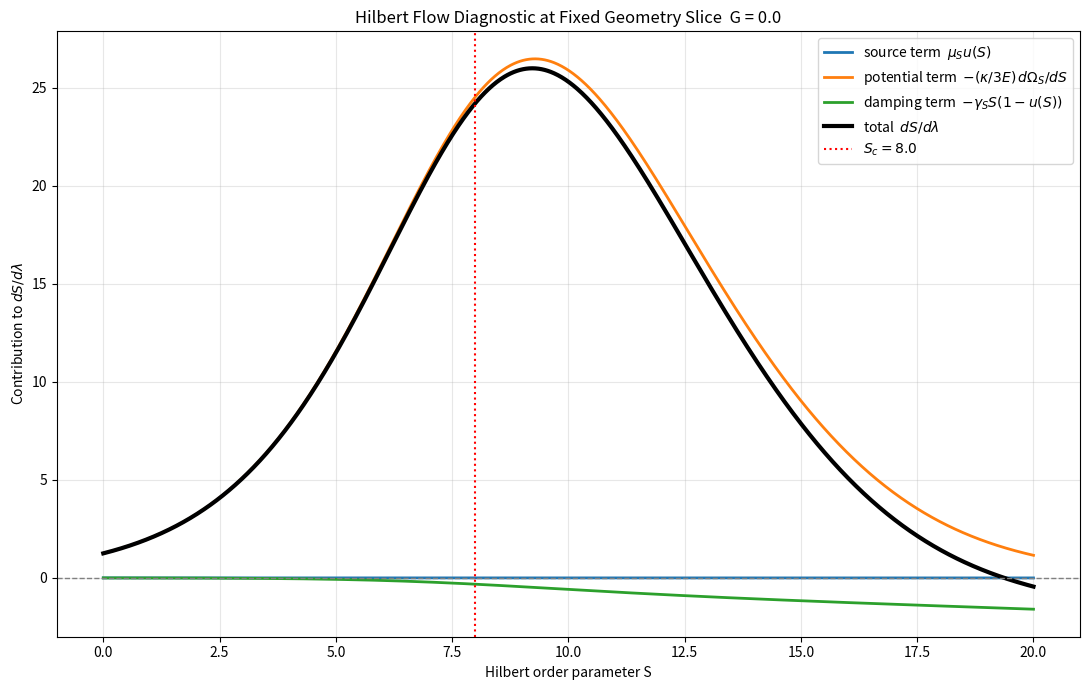

Generate this figure with matplotlib:
import numpy as np
import matplotlib.pyplot as plt

# ============================================================
# Parameters: match current model as closely as possible
# ============================================================
Omega_r0 = 9e-5
Omega_m0 = 0.30
Omega_L_floor = 0.70
Omega_inf = 50.0

S_c = 8.0
width = 2.0
epsilon_tilt = 0.02

kappa = 60.0
gamma_S = 0.08
mu_S = 0.002

EXP_CLIP = 700.0

# ------------------------------------------------------------
# Choose a fixed geometry slice for the diagnostic
# ------------------------------------------------------------
# G = ln(a).  G=0 means a=1.
# You can try G = -10, -5, 0, +2 later to compare slices.
G_fixed = 0.0


# ============================================================
# Helpers
# ============================================================
def safe_exp(x):
    return np.exp(np.clip(x, -EXP_CLIP, EXP_CLIP))


# ============================================================
# Hilbert activation structure
# ============================================================
def logistic_u(S):
    """
    Plateau control:
      S << S_c -> u ~ 1
      S >> S_c -> u ~ 0
    """
    x = (S - S_c) / width
    x = np.clip(x, -60.0, 60.0)
    return 1.0 / (1.0 + np.exp(x))


def f_internal(S):
    """
    Released fraction.
    """
    return 1.0 - logistic_u(S)


# ============================================================
# Hilbert vacuum potential
# ============================================================
def Omega_S(S):
    """
    Hilbert vacuum sector:
      floor + inflation plateau + bounded tilt
    """
    u = logistic_u(S)
    tilt = epsilon_tilt * np.tanh((S - S_c) / width)
    return Omega_L_floor + Omega_inf * u + tilt


def dOmegaS_dS(S):
    """
    d/dS Omega_S(S)
    """
    u = logistic_u(S)
    du = -(1.0 / width) * u * (1.0 - u)

    x = (S - S_c) / width
    dtilt = (epsilon_tilt / width) * (1.0 / np.cosh(np.clip(x, -50, 50))**2)

    return Omega_inf * du + dtilt


# ============================================================
# Expansion function at fixed G
# ============================================================
def E_of(G, S):
    """
    E(G,S)^2 = Omega_r0 f(S)e^{-4G}
             + Omega_m0 f(S)e^{-3G}
             + Omega_S(S)
    """
    fS = f_internal(S)

    term_r = Omega_r0 * fS * safe_exp(-4.0 * G)
    term_m = Omega_m0 * fS * safe_exp(-3.0 * G)
    term_s = Omega_S(S)

    rhs = term_r + term_m + term_s
    rhs = np.maximum(rhs, 1e-12)

    return np.sqrt(rhs)


# ============================================================
# dS/dlambda and its component terms
# ============================================================
def dS_source(S):
    """
    Source term driving pre-release growth.
    """
    return mu_S * logistic_u(S)


def dS_potential(G, S):
    """
    Potential-force term.
    """
    E = E_of(G, S)
    E_safe = np.maximum(E, 1e-60)
    return -(kappa / (3.0 * E_safe)) * dOmegaS_dS(S)


def dS_damp(S):
    """
    Post-release damping.
    """
    return -gamma_S * S * (1.0 - logistic_u(S))


def dS_dlambda(G, S):
    """
    Full Hilbert evolution law at fixed geometry slice G.
    """
    return dS_source(S) + dS_potential(G, S) + dS_damp(S)


# ============================================================
# Evaluate over S range
# ============================================================
S = np.linspace(0.0, 20.0, 1200)

source_vals = dS_source(S)
pot_vals = dS_potential(G_fixed, S)
damp_vals = dS_damp(S)
total_vals = dS_dlambda(G_fixed, S)


# ============================================================
# Plot
# ============================================================
plt.figure(figsize=(11, 7))

plt.plot(S, source_vals, label="source term  $\\mu_S u(S)$", linewidth=2)
plt.plot(S, pot_vals, label="potential term  $-(\\kappa/3E)\\, d\\Omega_S/dS$", linewidth=2)
plt.plot(S, damp_vals, label="damping term  $-\\gamma_S S(1-u(S))$", linewidth=2)
plt.plot(S, total_vals, label="total  $dS/d\\lambda$", linewidth=3, color="black")

plt.axhline(0.0, color="gray", linestyle="--", linewidth=1)
plt.axvline(S_c, color="red", linestyle=":", linewidth=1.5, label=f"$S_c = {S_c}$")

plt.xlabel("Hilbert order parameter S")
plt.ylabel("Contribution to $dS/d\\lambda$")
plt.title(f"Hilbert Flow Diagnostic at Fixed Geometry Slice  G = {G_fixed}")
plt.legend()
plt.grid(True, alpha=0.3)
plt.tight_layout()
plt.savefig("hilbert_flow.png", dpi=300)
plt.show()
